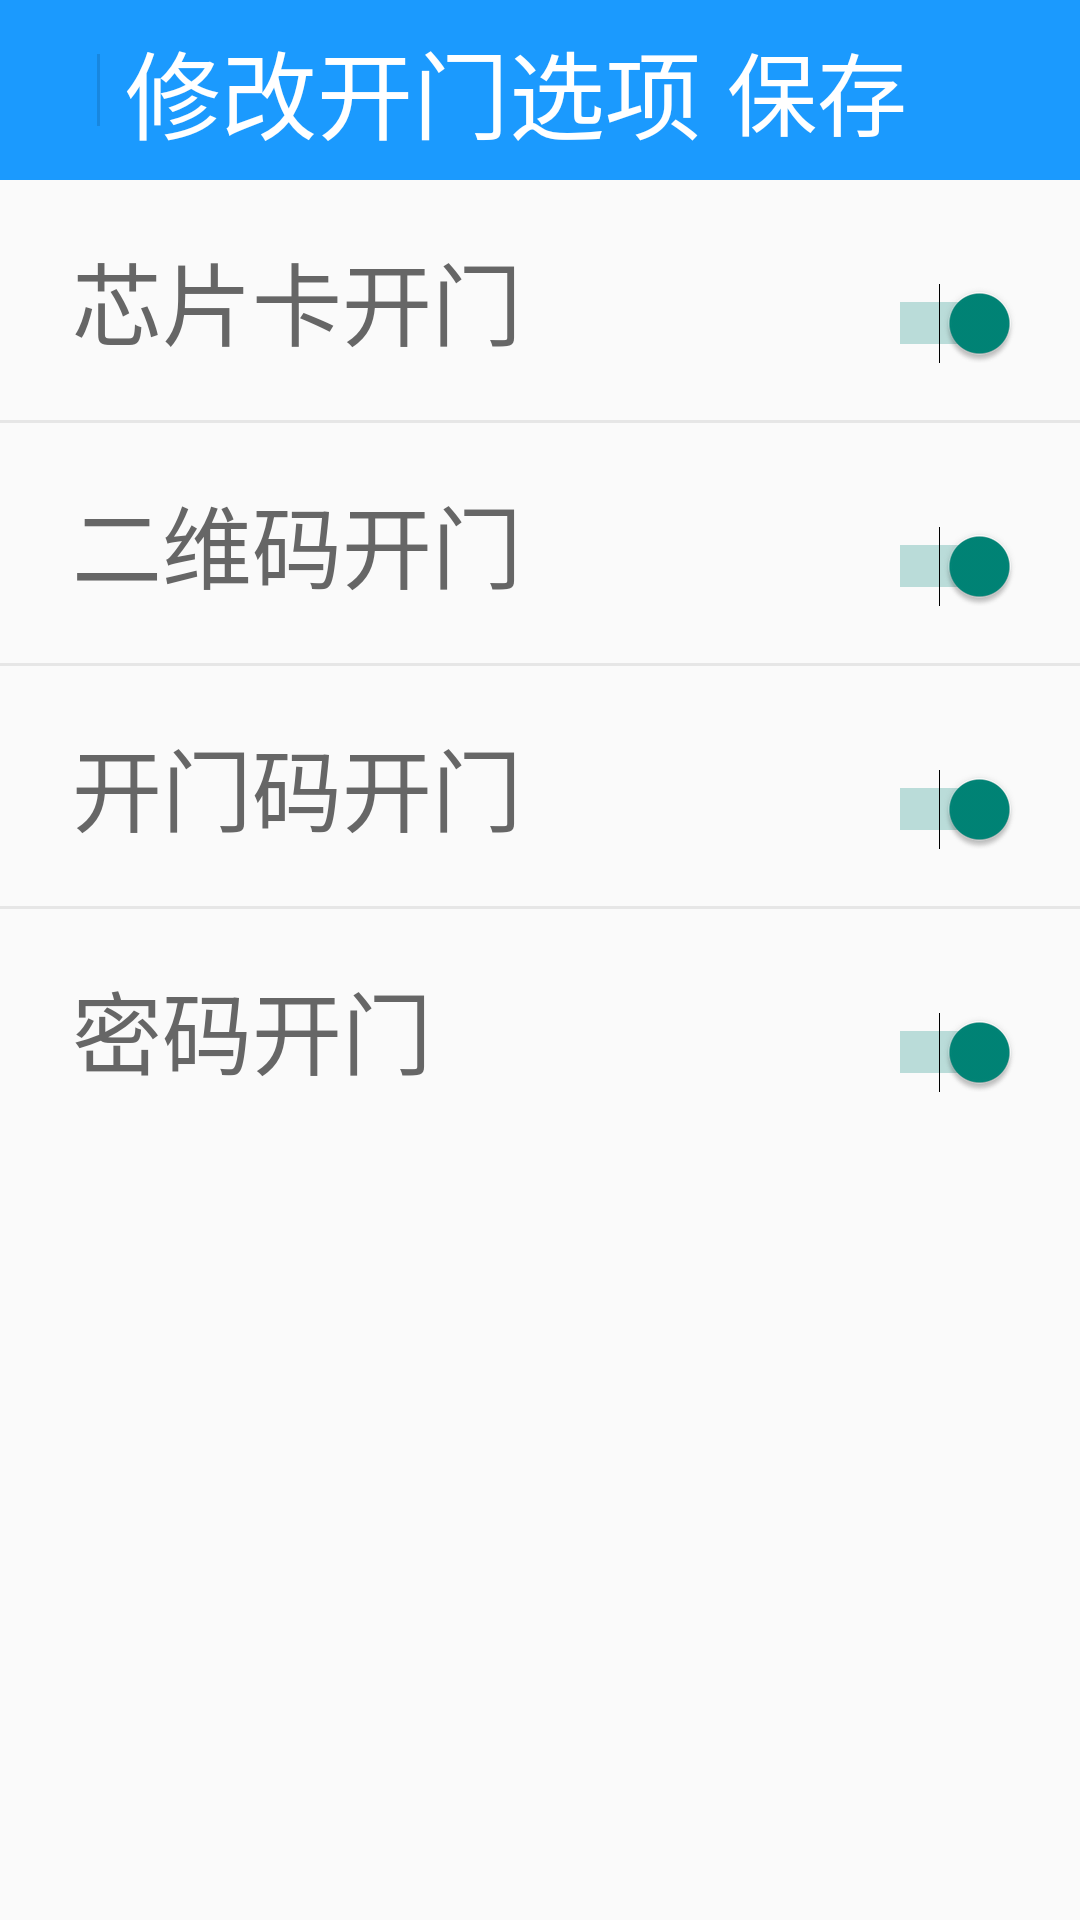

The Android layout XML behind this screen, and the referenced resources:
<!-- AndroidManifest.xml: application theme Theme.AppCompat.Light.NoActionBar -->
<!-- res/layout/activity_set_choose_open.xml -->
<?xml version="1.0" encoding="utf-8"?>
<LinearLayout xmlns:android="http://schemas.android.com/apk/res/android"
    xmlns:app="http://schemas.android.com/apk/res-auto"
    xmlns:tools="http://schemas.android.com/tools"
    android:layout_width="match_parent"
    android:layout_height="match_parent"
    android:orientation="vertical"
    tools:context=".activity.SetChooseOpenActivity">

    <LinearLayout
        android:layout_width="match_parent"
        android:layout_height="60dp"
        android:background="#1B9AFE"
        android:orientation="horizontal">

        <ImageView
            android:id="@+id/iv_setback"
            android:layout_width="wrap_content"
            android:layout_height="wrap_content"
            android:layout_gravity="center"
            android:layout_marginLeft="16dp"
            android:layout_weight="0"
            android:background="@drawable/common_ic_exit" />

        <ImageView
            android:layout_width="1dp"
            android:layout_height="24dp"
            android:layout_gravity="center"
            android:layout_marginLeft="16.3dp"
            android:background="#1F000000" />

        <TextView
            android:layout_width="match_parent"
            android:layout_height="match_parent"
            android:layout_weight="6"
            android:gravity="center"
            android:text="@string/fix_open_door_choose"
            android:textColor="#FFFFFFFF"
            android:textSize="32dp" />

        <TextView
            android:id="@+id/tv_save"
            android:layout_width="148dp"
            android:layout_height="wrap_content"
            android:layout_gravity="center"
            android:layout_marginRight="20dp"
            android:layout_weight="2"
            android:text="保存"
            android:textColor=" #FFFFFF"
            android:textSize="30dp" />
    </LinearLayout>

    <LinearLayout
        android:layout_width="match_parent"
        android:layout_height="80dp"
        android:orientation="horizontal">

        <TextView
            android:id="@+id/et_setoldpsd"
            android:layout_width="match_parent"
            android:layout_height="80dp"
            android:layout_weight="1"
            android:drawablePadding="10dp"
            android:gravity="center_vertical"
            android:paddingLeft="24dp"
            android:paddingRight="24dp"
            android:singleLine="true"
            android:text="@string/chip_open"
            android:textColor="#666666"
            android:textColorHint=" #999999"
            android:textSize="30dp" />

        <Switch
            android:id="@+id/switch_chipopen"
            android:layout_width="match_parent"
            android:layout_height="80dp"
            android:layout_weight="5"
            android:checked="true"
            android:paddingRight="20dp" />
    </LinearLayout>

    <ImageView
        android:layout_width="match_parent"
        android:layout_height="1dp"
        android:background="#E6E6E6" />

    <LinearLayout
        android:layout_width="match_parent"
        android:layout_height="80dp"
        android:orientation="horizontal">

        <TextView
            android:id="@+id/et_tsd_open"
            android:layout_width="match_parent"
            android:layout_height="80dp"
            android:layout_weight="1"
            android:drawablePadding="10dp"
            android:gravity="center_vertical"
            android:paddingLeft="24dp"
            android:paddingRight="24dp"
            android:singleLine="true"
            android:text="@string/tsd_open"
            android:textColor="#666666"
            android:textColorHint=" #999999"
            android:textSize="30dp" />

        <Switch
            android:id="@+id/switch_tsdpopen"
            android:layout_width="match_parent"
            android:layout_height="80dp"
            android:layout_weight="5"
            android:checked="true"
            android:paddingRight="20dp" />
    </LinearLayout>

    <ImageView
        android:layout_width="match_parent"
        android:layout_height="1dp"
        android:background="#E6E6E6" />

    <LinearLayout
        android:layout_width="match_parent"
        android:layout_height="80dp"
        android:orientation="horizontal">

        <TextView
            android:id="@+id/et_psd_code_open"
            android:layout_width="match_parent"
            android:layout_height="80dp"
            android:layout_weight="1"
            android:drawablePadding="10dp"
            android:gravity="center_vertical"
            android:paddingLeft="24dp"
            android:paddingRight="24dp"
            android:singleLine="true"
            android:text="@string/psd_code_open"
            android:textColor="#666666"
            android:textColorHint=" #999999"
            android:textSize="30dp" />

        <Switch
            android:id="@+id/switch_psd_code_open"
            android:layout_width="match_parent"
            android:layout_height="80dp"
            android:layout_weight="5"
            android:checked="true"
            android:paddingRight="20dp" />
    </LinearLayout>

    <ImageView
        android:layout_width="match_parent"
        android:layout_height="1dp"
        android:background="#E6E6E6" />

    <LinearLayout
        android:layout_width="match_parent"
        android:layout_height="80dp"
        android:orientation="horizontal">

        <TextView
            android:id="@+id/et_psd_open"
            android:layout_width="match_parent"
            android:layout_height="80dp"
            android:layout_weight="1"
            android:drawablePadding="10dp"
            android:gravity="center_vertical"
            android:paddingLeft="24dp"
            android:paddingRight="24dp"
            android:singleLine="true"
            android:text="@string/psd_open"
            android:textColor="#666666"
            android:textColorHint=" #999999"
            android:textSize="30dp" />

        <Switch
            android:id="@+id/switch_psdpopen"
            android:layout_width="match_parent"
            android:layout_height="80dp"
            android:layout_weight="5"
            android:checked="true"
            android:paddingRight="20dp" />
    </LinearLayout>
</LinearLayout>
<!-- resources referenced by this layout -->
<resources>
  <string name="chip_open">芯片卡开门</string>
  <string name="fix_open_door_choose">修改开门选项</string>
  <string name="psd_code_open">开门码开门</string>
  <string name="psd_open">密码开门</string>
  <string name="tsd_open">二维码开门</string>
</resources>
